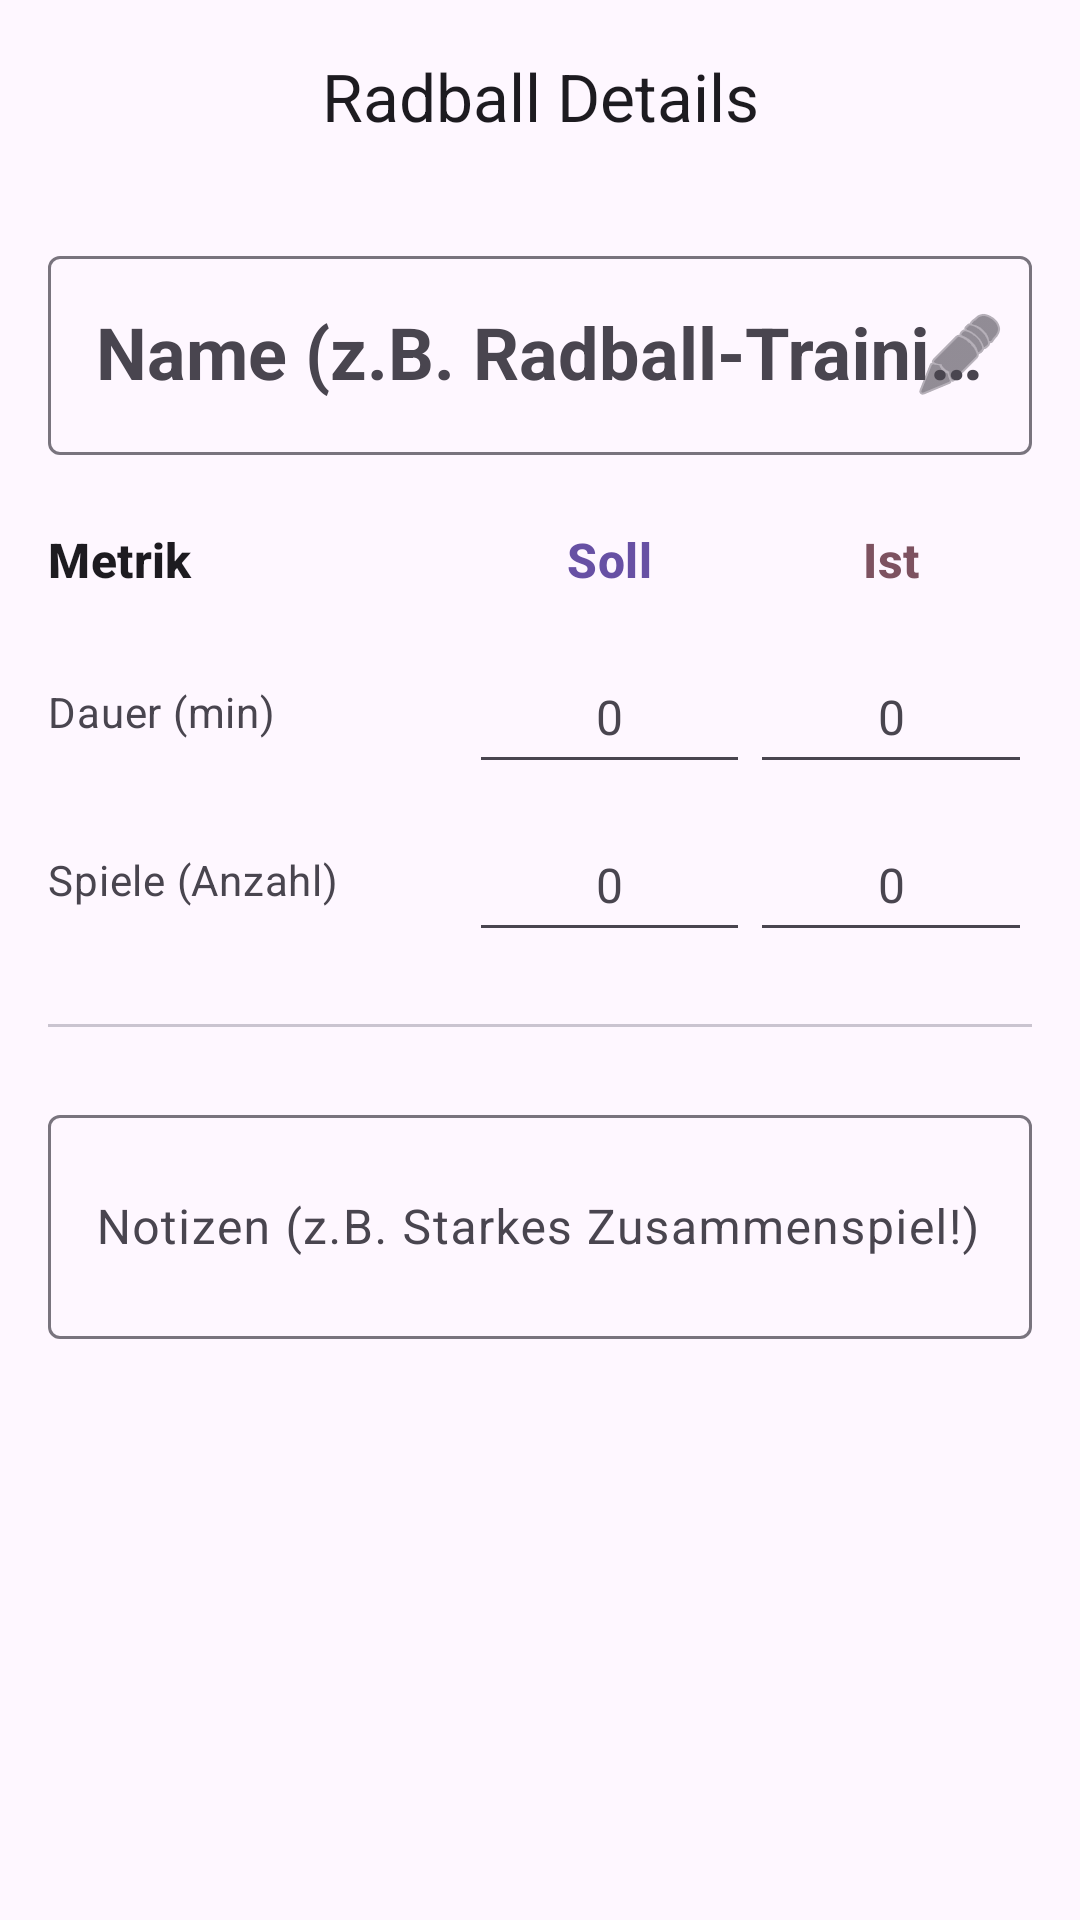

Layout XML and referenced resources for this Android screen:
<!-- AndroidManifest.xml: activity theme Theme.TrainingsApp -->
<!-- res/layout/activity_cycleball_exercise.xml -->
<?xml version="1.0" encoding="utf-8"?>
<androidx.coordinatorlayout.widget.CoordinatorLayout xmlns:android="http://schemas.android.com/apk/res/android"
    xmlns:app="http://schemas.android.com/apk/res-auto"
    android:id="@+id/root_layout_cycleball"
    android:layout_width="match_parent"
    android:layout_height="match_parent"
    android:background="?attr/colorSurface">

    <com.google.android.material.appbar.AppBarLayout
        android:layout_width="match_parent"
        android:layout_height="wrap_content">

        <com.google.android.material.appbar.MaterialToolbar
            android:id="@+id/toolbar_cycleball"
            android:layout_width="match_parent"
            android:layout_height="?attr/actionBarSize"
            app:navigationIcon="@drawable/baseline_arrow_back_24"
            app:navigationIconTint="?attr/colorOnSurface"
            app:title="@string/cycleball_title"
            app:titleCentered="true"
            app:titleTextColor="?attr/colorOnSurface" />
    </com.google.android.material.appbar.AppBarLayout>

    <androidx.core.widget.NestedScrollView
        android:layout_width="match_parent"
        android:layout_height="match_parent"
        android:padding="16dp"
        app:layout_behavior="@string/appbar_scrolling_view_behavior">

        <LinearLayout
            android:layout_width="match_parent"
            android:layout_height="wrap_content"
            android:orientation="vertical">

            <com.google.android.material.textfield.TextInputLayout
                style="@style/Widget.Material3.TextInputLayout.OutlinedBox"
                android:layout_width="match_parent"
                android:layout_height="wrap_content"
                android:layout_marginBottom="24dp"
                android:hint="@string/cycleball_name_hint"
                app:endIconDrawable="@android:drawable/ic_menu_edit"
                app:endIconMode="custom">

                <com.google.android.material.textfield.TextInputEditText
                    android:id="@+id/et_cycleball_name"
                    android:layout_width="match_parent"
                    android:layout_height="wrap_content"
                    android:importantForAutofill="no"
                    android:inputType="text"
                    android:textAppearance="?attr/textAppearanceHeadlineSmall"
                    android:textStyle="bold" />
            </com.google.android.material.textfield.TextInputLayout>

            <LinearLayout
                android:layout_width="match_parent"
                android:layout_height="wrap_content"
                android:orientation="horizontal"
                android:paddingBottom="16dp">

                <TextView
                    android:layout_width="0dp"
                    android:layout_height="wrap_content"
                    android:layout_weight="1.5"
                    android:text="@string/metric"
                    android:textAppearance="?attr/textAppearanceTitleMedium"
                    android:textColor="?attr/colorOnSurface"
                    android:textStyle="bold" />

                <TextView
                    android:layout_width="0dp"
                    android:layout_height="wrap_content"
                    android:layout_weight="1"
                    android:gravity="center"
                    android:text="@string/target"
                    android:textAppearance="?attr/textAppearanceTitleMedium"
                    android:textColor="?attr/colorPrimary"
                    android:textStyle="bold" />

                <TextView
                    android:layout_width="0dp"
                    android:layout_height="wrap_content"
                    android:layout_weight="1"
                    android:gravity="center"
                    android:text="@string/actual"
                    android:textAppearance="?attr/textAppearanceTitleMedium"
                    android:textColor="?attr/colorTertiary"
                    android:textStyle="bold" />
            </LinearLayout>

            <LinearLayout
                android:layout_width="match_parent"
                android:layout_height="wrap_content"
                android:gravity="center_vertical"
                android:orientation="horizontal"
                android:paddingBottom="8dp">

                <TextView
                    android:layout_width="0dp"
                    android:layout_height="wrap_content"
                    android:layout_weight="1.5"
                    android:text="@string/duration_min"
                    android:textAppearance="?attr/textAppearanceBodyMedium"
                    android:textColor="?attr/colorOnSurfaceVariant" />

                <EditText
                    android:id="@+id/et_target_duration"
                    android:layout_width="0dp"
                    android:layout_height="wrap_content"
                    android:layout_weight="1"
                    android:gravity="center"
                    android:hint="@string/zero_hint"
                    android:importantForAutofill="no"
                    android:inputType="number"
                    android:minHeight="48dp"
                    android:textAppearance="?attr/textAppearanceBodyLarge"
                    android:textColor="?attr/colorOnSurface"
                    android:textColorHint="?attr/colorOnSurfaceVariant" />

                <EditText
                    android:id="@+id/et_actual_duration"
                    android:layout_width="0dp"
                    android:layout_height="wrap_content"
                    android:layout_weight="1"
                    android:gravity="center"
                    android:hint="@string/zero_hint"
                    android:importantForAutofill="no"
                    android:inputType="number"
                    android:minHeight="48dp"
                    android:textAppearance="?attr/textAppearanceBodyLarge"
                    android:textColor="?attr/colorOnSurface"
                    android:textColorHint="?attr/colorOnSurfaceVariant" />
            </LinearLayout>

            <LinearLayout
                android:layout_width="match_parent"
                android:layout_height="wrap_content"
                android:gravity="center_vertical"
                android:orientation="horizontal">

                <TextView
                    android:layout_width="0dp"
                    android:layout_height="wrap_content"
                    android:layout_weight="1.5"
                    android:text="@string/games_count"
                    android:textAppearance="?attr/textAppearanceBodyMedium"
                    android:textColor="?attr/colorOnSurfaceVariant" />

                <EditText
                    android:id="@+id/et_target_games"
                    android:layout_width="0dp"
                    android:layout_height="wrap_content"
                    android:layout_weight="1"
                    android:gravity="center"
                    android:hint="@string/zero_hint"
                    android:importantForAutofill="no"
                    android:inputType="number"
                    android:minHeight="48dp"
                    android:textAppearance="?attr/textAppearanceBodyLarge"
                    android:textColor="?attr/colorOnSurface"
                    android:textColorHint="?attr/colorOnSurfaceVariant" />

                <EditText
                    android:id="@+id/et_actual_games"
                    android:layout_width="0dp"
                    android:layout_height="wrap_content"
                    android:layout_weight="1"
                    android:gravity="center"
                    android:hint="@string/zero_hint"
                    android:importantForAutofill="no"
                    android:inputType="number"
                    android:minHeight="48dp"
                    android:textAppearance="?attr/textAppearanceBodyLarge"
                    android:textColor="?attr/colorOnSurface"
                    android:textColorHint="?attr/colorOnSurfaceVariant" />
            </LinearLayout>

            <View
                android:layout_width="match_parent"
                android:layout_height="1dp"
                android:layout_marginVertical="24dp"
                android:background="?attr/colorOutlineVariant" />

            <com.google.android.material.textfield.TextInputLayout
                android:layout_width="match_parent"
                android:layout_height="wrap_content"
                android:hint="@string/notes_cycleball_hint">

                <com.google.android.material.textfield.TextInputEditText
                    android:id="@+id/et_notes"
                    android:layout_width="match_parent"
                    android:layout_height="wrap_content"
                    android:importantForAutofill="no"
                    android:inputType="textMultiLine"
                    android:minLines="2" />
            </com.google.android.material.textfield.TextInputLayout>

        </LinearLayout>
    </androidx.core.widget.NestedScrollView>

</androidx.coordinatorlayout.widget.CoordinatorLayout>
<!-- resources referenced by this layout -->
<resources>
  <string name="actual">Ist</string>
  <string name="cycleball_name_hint">Name (z.B. Radball-Training)</string>
  <string name="cycleball_title">Radball Details</string>
  <string name="duration_min">Dauer (min)</string>
  <string name="games_count">Spiele (Anzahl)</string>
  <string name="metric">Metrik</string>
  <string name="notes_cycleball_hint">Notizen (z.B. Starkes Zusammenspiel!)</string>
  <string name="target">Soll</string>
  <string name="zero_hint">0</string>
  <style name="Theme.TrainingsApp" parent="Base.Theme.TrainingsApp" />
  <style name="Base.Theme.TrainingsApp" parent="Theme.Material3.Light">
          
          
      </style>
</resources>
